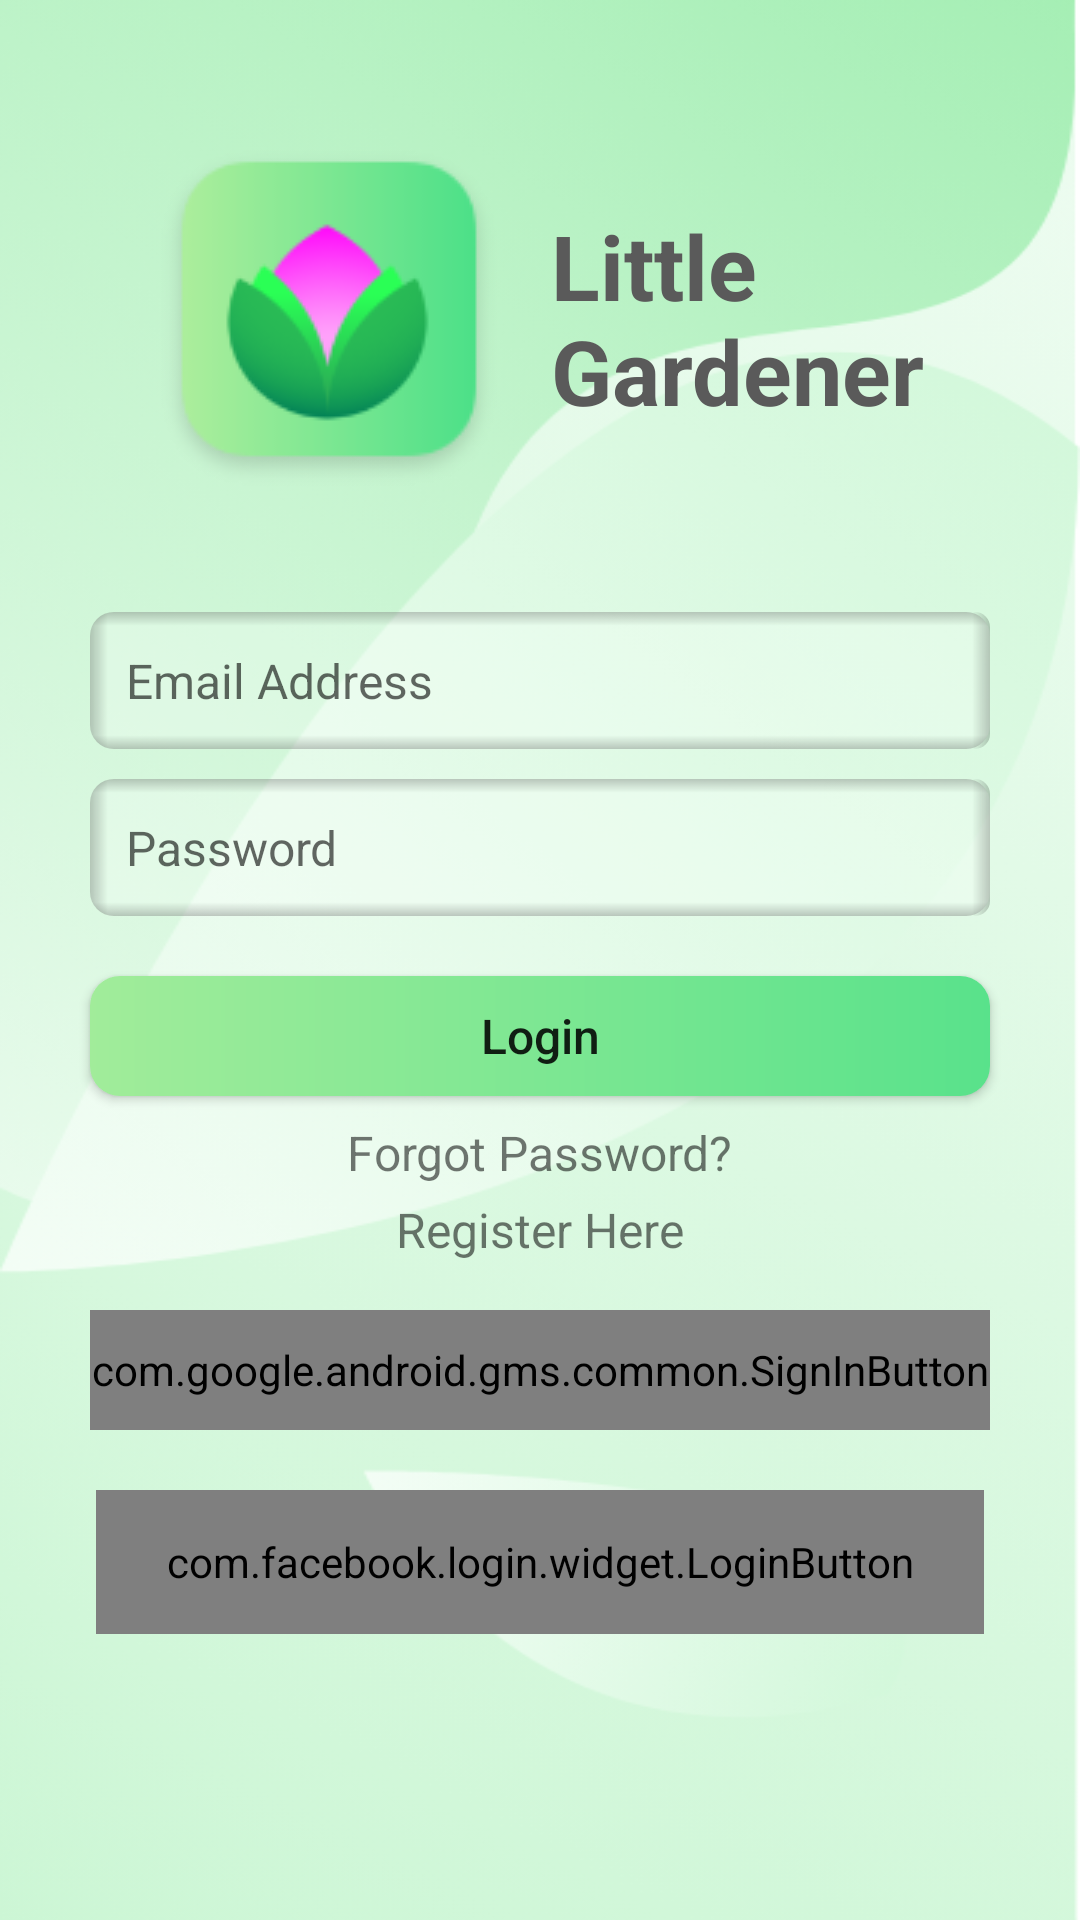

Layout XML and referenced resources for this Android screen:
<!-- AndroidManifest.xml: application theme Theme.LittleGardener -->
<!-- res/layout/fragment_login.xml -->
<?xml version="1.0" encoding="utf-8"?>
<androidx.constraintlayout.widget.ConstraintLayout xmlns:android="http://schemas.android.com/apk/res/android"
    xmlns:app="http://schemas.android.com/apk/res-auto"
    xmlns:tools="http://schemas.android.com/tools"
    android:layout_width="match_parent"
    android:layout_height="match_parent"
    tools:context=".LoginFragment">

    <ImageView
        android:id="@+id/background"
        android:layout_width="match_parent"
        android:layout_height="wrap_content"
        android:contentDescription="@string/background_image"
        android:scaleType="fitXY"
        app:layout_constraintBottom_toBottomOf="parent"
        app:layout_constraintEnd_toEndOf="parent"
        app:layout_constraintHorizontal_bias="0.0"
        app:layout_constraintStart_toStartOf="parent"
        app:layout_constraintTop_toTopOf="parent"
        app:layout_constraintVertical_bias="0.0"
        app:srcCompat="@drawable/background" />

    <ImageView
        android:id="@+id/logo"
        android:layout_width="wrap_content"
        android:layout_height="wrap_content"
        android:layout_marginTop="48dp"
        app:layout_constraintEnd_toStartOf="@id/app_name"
        app:layout_constraintStart_toStartOf="parent"
        app:layout_constraintTop_toTopOf="parent"
        app:srcCompat="@drawable/logo"
        android:contentDescription="@string/app_logo"
        app:layout_constraintHorizontal_chainStyle="packed"
        android:layout_marginEnd="8dp"/>

    <TextView
        android:id="@+id/app_name"
        android:layout_width="wrap_content"
        android:layout_height="wrap_content"
        android:text="@string/app_name_newline"
        android:textSize="30sp"
        android:textStyle="bold"
        android:textColor="@color/darker_gray"
        app:layout_constraintBottom_toBottomOf="@+id/logo"
        app:layout_constraintEnd_toEndOf="parent"
        app:layout_constraintStart_toEndOf="@id/logo"
        app:layout_constraintTop_toTopOf="@+id/logo"
        app:layout_constraintHorizontal_chainStyle="packed"
        android:layout_marginStart="8dp"/>

    <EditText
        android:id="@+id/email"
        android:layout_width="match_parent"
        android:layout_height="wrap_content"
        android:padding="12dp"
        android:layout_marginHorizontal="30dp"
        android:layout_marginTop="40dp"
        android:ems="10"
        android:hint="@string/email_address"
        android:paddingHorizontal="10dp"
        android:background="@drawable/edit_text_shape_transparent"
        android:inputType="textEmailAddress"
        app:layout_constraintEnd_toEndOf="parent"
        app:layout_constraintStart_toStartOf="parent"
        app:layout_constraintTop_toBottomOf="@+id/logo"
        android:textSize="16sp"
        android:autofillHints="emailAddress" />

    <EditText
        android:id="@+id/password"
        android:layout_width="match_parent"
        android:layout_height="wrap_content"
        android:padding="12dp"
        android:layout_marginHorizontal="30dp"
        android:ems="10"
        android:hint="@string/password"
        android:layout_marginTop="10dp"
        android:paddingHorizontal="10dp"
        android:background="@drawable/edit_text_shape_transparent"
        android:inputType="textPassword"
        app:layout_constraintEnd_toEndOf="parent"
        app:layout_constraintStart_toStartOf="parent"
        app:layout_constraintTop_toBottomOf="@id/email"
        android:textSize="16sp"
        android:autofillHints="password" />

    <android.widget.Button
        android:id="@+id/login_button"
        android:layout_width="match_parent"
        android:layout_height="40dp"
        android:layout_marginHorizontal="30dp"
        android:layout_marginTop="20dp"
        android:text="@string/login"
        android:textSize="16sp"
        android:textAllCaps="false"
        android:background="@drawable/button"
        app:layout_constraintEnd_toEndOf="parent"
        app:layout_constraintStart_toStartOf="parent"
        app:layout_constraintTop_toBottomOf="@id/password" />

    <TextView
        android:id="@+id/forgot_password"
        android:layout_width="wrap_content"
        android:layout_height="wrap_content"
        android:text="@string/forgot_password_question"
        android:layout_marginTop="8sp"
        android:textSize="16sp"
        app:layout_constraintTop_toBottomOf="@id/login_button"
        app:layout_constraintStart_toStartOf="parent"
        app:layout_constraintEnd_toEndOf="parent"/>

    <TextView
        android:id="@+id/sign_up"
        android:layout_width="wrap_content"
        android:layout_height="wrap_content"
        android:text="@string/register_here"
        android:textSize="16sp"
        android:layout_marginTop="4sp"
        app:layout_constraintTop_toBottomOf="@id/forgot_password"
        app:layout_constraintStart_toStartOf="parent"
        app:layout_constraintEnd_toEndOf="parent" />

    <com.google.android.gms.common.SignInButton
        android:id="@+id/sign_in_with_google"
        android:layout_width="match_parent"
        android:layout_height="40dp"
        android:layout_marginHorizontal="30dp"
        android:layout_marginTop="16sp"
        android:layout_gravity="center|center_horizontal"
        app:layout_constraintEnd_toEndOf="parent"
        app:layout_constraintStart_toStartOf="parent"
        app:layout_constraintTop_toBottomOf="@id/sign_up" />

    <com.facebook.login.widget.LoginButton
        android:id="@+id/sign_in_with_facebook"
        android:layout_width="match_parent"
        android:layout_height="48dp"
        android:layout_gravity="center_horizontal"
        android:layout_marginHorizontal="32dp"
        android:layout_marginTop="20dp"
        android:minHeight="48dp"
        android:paddingTop="8dp"
        android:paddingBottom="8dp"
        app:layout_constraintEnd_toEndOf="parent"
        app:layout_constraintStart_toStartOf="parent"
        app:layout_constraintTop_toBottomOf="@id/sign_in_with_google" />


</androidx.constraintlayout.widget.ConstraintLayout>
<!-- resources referenced by this layout -->
<resources>
  <color name="darker_gray">#5A5A5A</color>
  <!-- drawable background: png bitmap (drawable, 156569 bytes) -->
  <!-- drawable button (drawable) -->
  <?xml version="1.0" encoding="utf-8"?>
  <shape xmlns:android="http://schemas.android.com/apk/res/android">
      <corners android:radius="10dp" />
      <gradient
          android:type="linear"
          android:startColor="@color/gradient_green_start"
          android:endColor="@color/gradient_green_end"/>
  </shape>
  <!-- drawable edit_text_shape_transparent (drawable) -->
  <?xml version="1.0" encoding="utf-8"?>
  <layer-list xmlns:android="http://schemas.android.com/apk/res/android">
  
      <item>
          <shape android:shape="rectangle">
              <solid android:color="@color/alpha_gray"/>
              <corners android:radius="8dp"/>
          </shape>
      </item>
  
      
      <item>
          <shape android:shape="rectangle">
              <gradient
                  android:angle="180"
                  android:centerColor="@color/transparent"
                  android:centerX="0.98"
                  android:endColor="@color/alpha_black"
                  android:startColor="@color/transparent" />
              <corners android:radius="8dp" />
          </shape>
      </item>
      
      <item>
          <shape android:shape="rectangle">
              <gradient
                  android:angle="360"
                  android:centerColor="@color/transparent"
                  android:centerX="0.98"
                  android:endColor="@color/alpha_black"
                  android:startColor="@color/transparent" />
              <corners android:radius="5dp" />
          </shape>
      </item>
      
      <item>
          <shape android:shape="rectangle">
              <gradient
                  android:angle="270"
                  android:centerColor="@color/transparent"
                  android:centerY="0.1"
                  android:endColor="@color/transparent"
                  android:startColor="@color/alpha_black" />
              <corners android:radius="8dp" />
          </shape>
      </item>
      
      <item>
          <shape android:shape="rectangle">
              <gradient
                  android:angle="90"
                  android:centerColor="@color/transparent"
                  android:centerY="0.1"
                  android:endColor="@color/transparent"
                  android:startColor="@color/alpha_black" />
              <corners android:radius="8dp" />
          </shape>
      </item>
  </layer-list>
  <!-- drawable logo: png bitmap (drawable, 8419 bytes) -->
  <string name="app_logo">app_logo</string>
  <string name="app_name_newline">Little\nGardener</string>
  <string name="background_image">background_image</string>
  <string name="email_address">Email Address</string>
  <string name="forgot_password_question">Forgot Password?</string>
  <string name="login">Login</string>
  <string name="password">Password</string>
  <string name="register_here">Register Here</string>
  <style name="Theme.LittleGardener" parent="Theme.MaterialComponents.DayNight.NoActionBar">
          
          <item name="colorPrimary">@color/purple_500</item>
          <item name="colorPrimaryVariant">@color/purple_700</item>
          <item name="colorOnPrimary">@color/white</item>
          
          <item name="colorSecondary">@color/teal_200</item>
          <item name="colorSecondaryVariant">@color/teal_700</item>
          <item name="colorOnSecondary">@color/black</item>
          <item name="android:statusBarColor">?attr/colorPrimaryVariant</item>
      </style>
  <color name="gradient_green_start">#A1EC9A</color>
  <color name="gradient_green_end">#59E28B</color>
  <color name="alpha_gray">#40FFFFFF</color>
  <color name="transparent">#00FF0000</color>
  <color name="alpha_black">#36000000</color>
  <color name="purple_500">#FF6200EE</color>
  <color name="purple_700">#FF3700B3</color>
  <color name="white">#FFFFFFFF</color>
  <color name="teal_200">#FF03DAC5</color>
  <color name="teal_700">#FF018786</color>
  <color name="black">#FF000000</color>
</resources>
